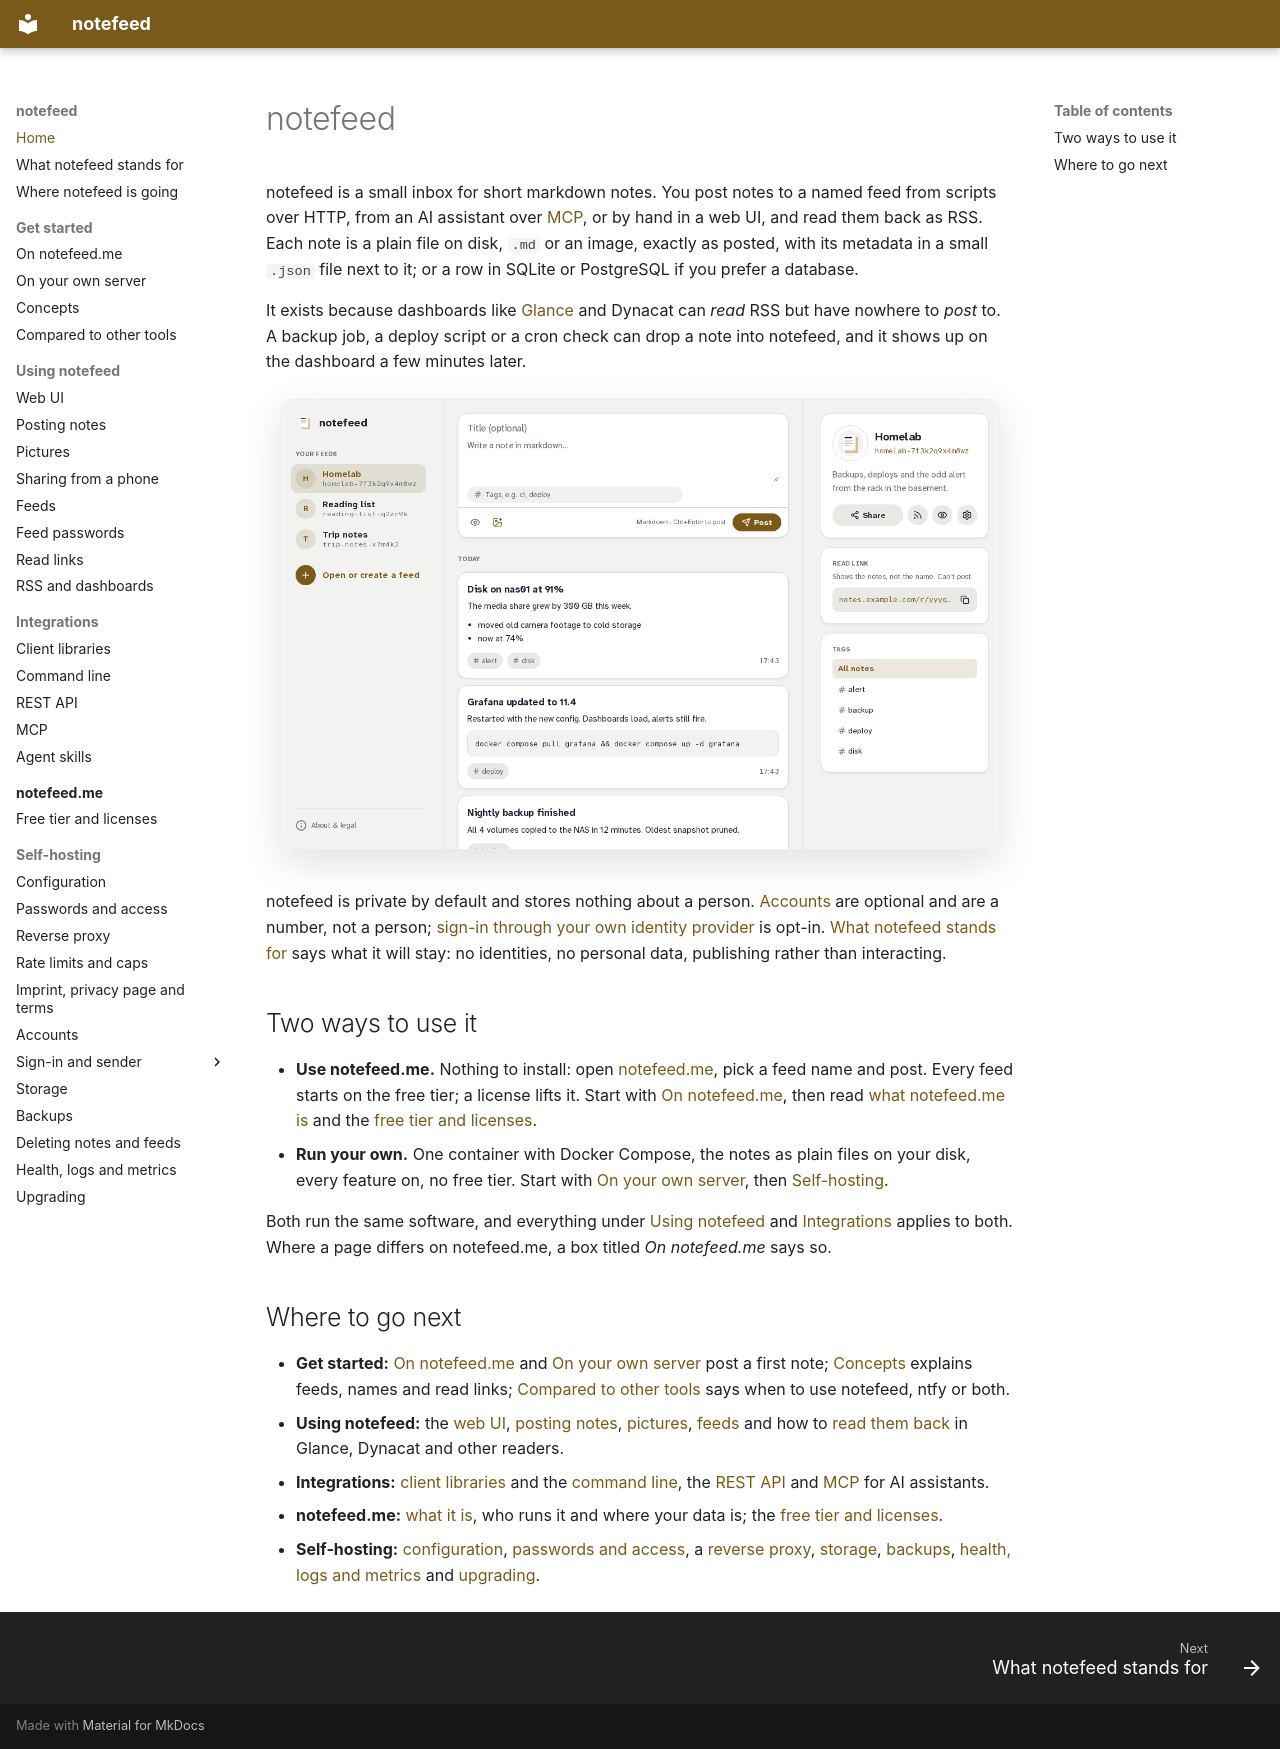

repository: notefeed/notefeed · page: index.html · generator: mkdocs

# notefeed

notefeed is a small inbox for short markdown notes. You post notes to a named feed from scripts over HTTP, from an AI assistant over [MCP](integrations/mcp.md), or by hand in a web UI, and read them back as RSS. Each note is a plain file on disk, `.md` or an image, exactly as posted, with its metadata in a small `.json` file next to it; or a row in SQLite or PostgreSQL if you prefer a database.

It exists because dashboards like [Glance](https://github.com/glanceapp/glance) and Dynacat can *read* RSS but have nowhere to *post* to. A backup job, a deploy script or a cron check can drop a note into notefeed, and it shows up on the dashboard a few minutes later.

![A notefeed feed page: a header with read-only, RSS and settings buttons, a compose box, and notes grouped by day](assets/screenshot-light.png#only-light)
![A notefeed feed page: a header with read-only, RSS and settings buttons, a compose box, and notes grouped by day](assets/screenshot-dark.png#only-dark)

notefeed is private by default and stores nothing about a person. [Accounts](self-hosting/accounts.md) are optional and are a number, not a person; [sign-in through your own identity provider](self-hosting/sign-in/index.md) is opt-in. [What notefeed stands for](values.md) says what it will stay: no identities, no personal data, publishing rather than interacting.

## Two ways to use it

- **Use notefeed.me.** Nothing to install: open [notefeed.me](https://notefeed.me), pick a feed name and post. Every feed starts on the free tier; a license lifts it. Start with [On notefeed.me](get-started/notefeed-me.md), then read [what notefeed.me is](hosted/index.md) and the [free tier and licenses](hosted/licenses.md).
- **Run your own.** One container with Docker Compose, the notes as plain files on your disk, every feature on, no free tier. Start with [On your own server](get-started/own-server.md), then [Self-hosting](self-hosting/configuration.md).

Both run the same software, and everything under [Using notefeed](using/web-ui.md) and [Integrations](integrations/clients.md) applies to both. Where a page differs on notefeed.me, a box titled *On notefeed.me* says so.

## Where to go next

- **Get started:** [On notefeed.me](get-started/notefeed-me.md) and [On your own server](get-started/own-server.md) post a first note; [Concepts](get-started/concepts.md) explains feeds, names and read links; [Compared to other tools](get-started/comparison.md) says when to use notefeed, ntfy or both.
- **Using notefeed:** the [web UI](using/web-ui.md), [posting notes](using/posting.md), [pictures](using/pictures.md), [feeds](using/feeds.md) and how to [read them back](using/read-links.md) in Glance, Dynacat and other readers.
- **Integrations:** [client libraries](integrations/clients.md) and the [command line](integrations/cli.md), the [REST API](integrations/api.md) and [MCP](integrations/mcp.md) for AI assistants.
- **notefeed.me:** [what it is](hosted/index.md), who runs it and where your data is; the [free tier and licenses](hosted/licenses.md).
- **Self-hosting:** [configuration](self-hosting/configuration.md), [passwords and access](self-hosting/access.md), a [reverse proxy](self-hosting/reverse-proxy.md), [storage](self-hosting/storage.md), [backups](self-hosting/backups.md), [health, logs and metrics](self-hosting/operating.md) and [upgrading](self-hosting/upgrading.md).
